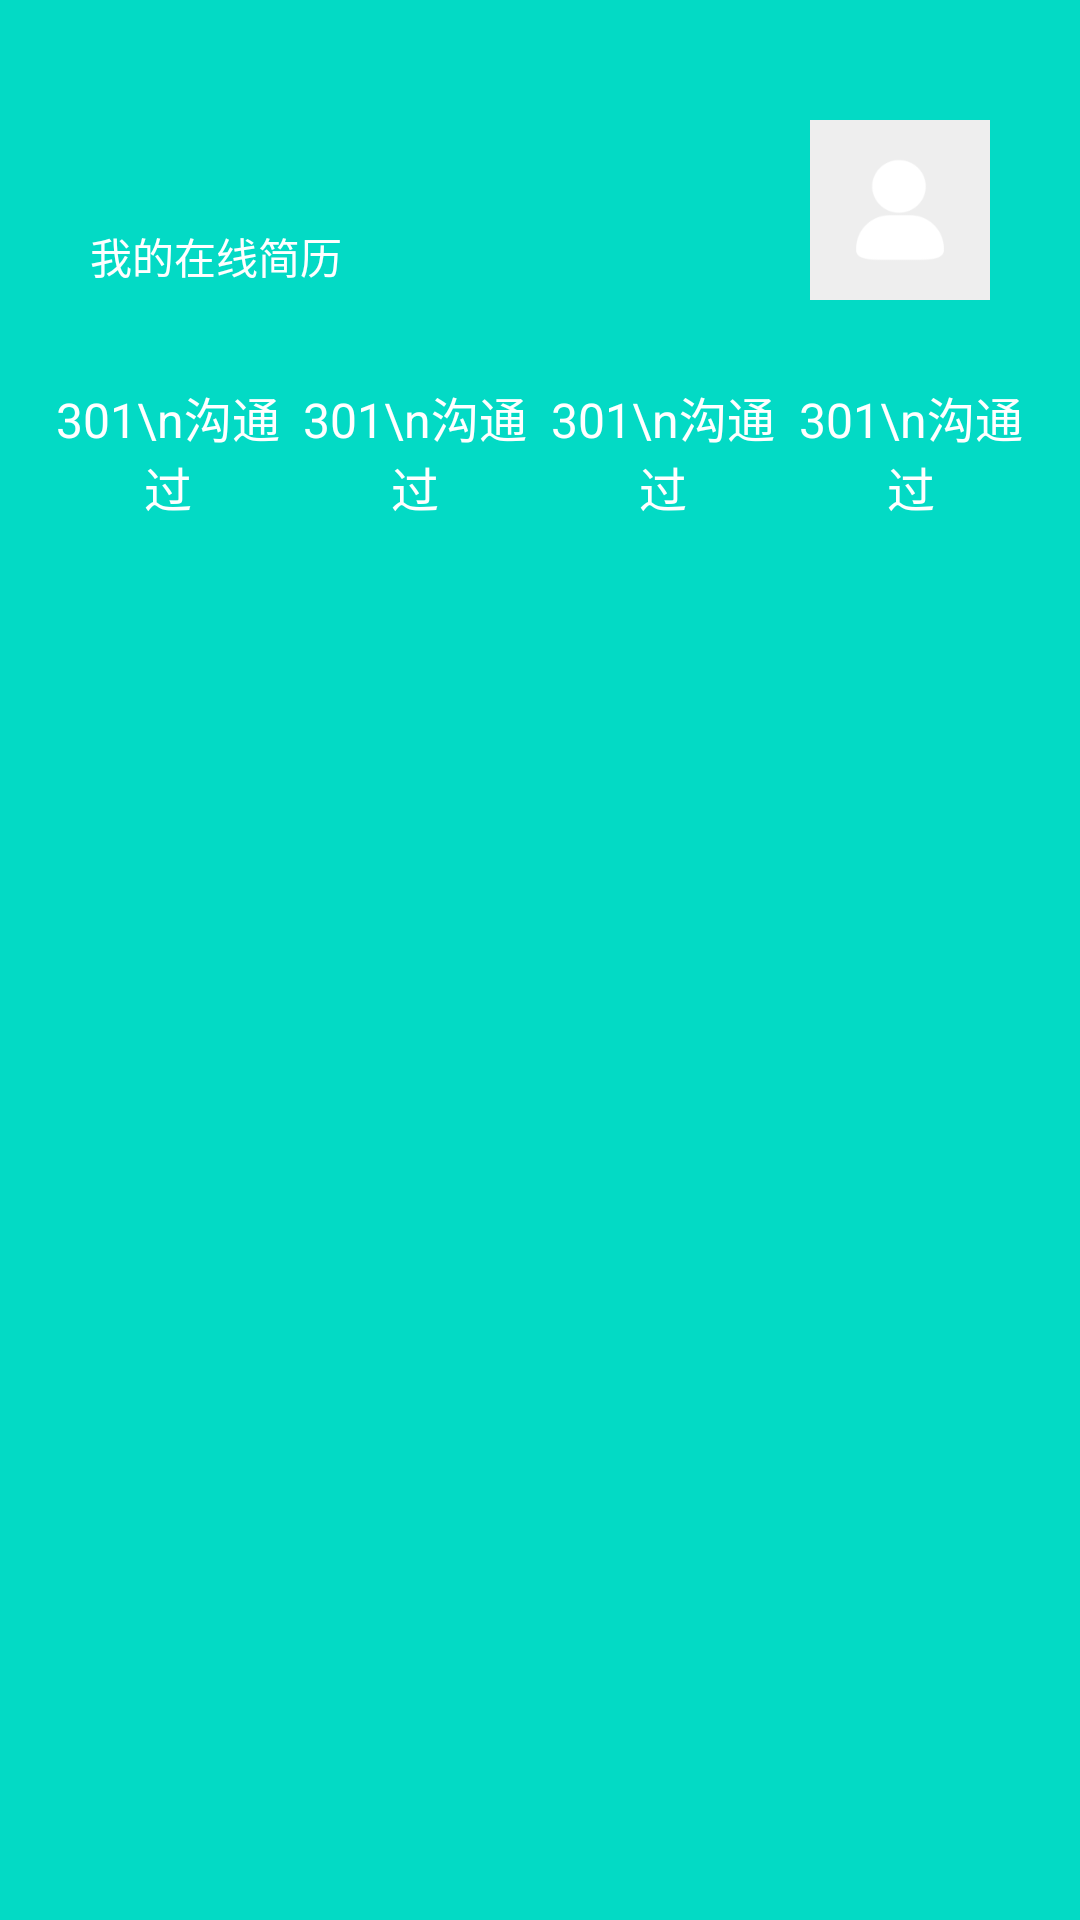

Here is an Android app screen rendered from its layout file. Give the layout XML and the strings, colors and styles it references.
<!-- AndroidManifest.xml: application theme AppTheme -->
<!-- res/layout/layout_top_view.xml -->
<?xml version="1.0" encoding="utf-8"?>
<LinearLayout xmlns:android="http://schemas.android.com/apk/res/android"
    xmlns:app="http://schemas.android.com/apk/res-auto"
    xmlns:tools="http://schemas.android.com/tools"
    android:layout_width="match_parent"
    android:layout_height="wrap_content"
    android:background="@color/colorAccent"
    android:orientation="vertical"
    android:paddingTop="40dp"
    app:layout_collapseMode="parallax">


    <RelativeLayout
        android:id="@+id/top_view_id"
        android:layout_width="match_parent"
        android:layout_height="wrap_content">


        <TextView
            android:id="@+id/jianli"
            android:layout_width="wrap_content"
            android:layout_height="wrap_content"
            android:layout_below="@+id/name"
            android:layout_marginLeft="30dp"
            android:paddingTop="35dp"
            android:paddingBottom="15dp"
            android:text="我的在线简历 "
            android:textColor="@android:color/white"
            tools:ignore="UnknownIdInLayout"
            android:layout_marginStart="30dp" />

        <ImageView
            android:id="@+id/me_icon"
            android:layout_width="60dp"
            android:layout_height="60dp"
            android:layout_alignParentRight="true"
            android:layout_marginRight="30dp"
            android:layout_marginBottom="10dp"
            android:background="@mipmap/app_tx_moren"
            tools:ignore="MissingClass"
            android:layout_alignParentEnd="true"
            android:layout_marginEnd="30dp" />
    </RelativeLayout>

    <LinearLayout
        android:id="@+id/top_view"
        android:layout_width="match_parent"
        android:layout_height="80dp"
        android:layout_alignParentBottom="true"
        android:gravity="center_vertical"
        android:orientation="horizontal"
        android:padding="15dp">

        <TextView
            android:layout_width="0dp"
            android:layout_height="wrap_content"
            android:layout_weight="1"
            android:gravity="center"
            android:text="301\n沟通过"
            android:textColor="@android:color/white"
            android:textSize="16sp" />

        <TextView
            android:layout_width="0dp"
            android:layout_height="wrap_content"
            android:layout_weight="1"
            android:gravity="center"
            android:text="301\n沟通过"
            android:textColor="@android:color/white"
            android:textSize="16sp" />

        <TextView
            android:layout_width="0dp"
            android:layout_height="wrap_content"
            android:layout_weight="1"
            android:gravity="center"
            android:text="301\n沟通过"
            android:textColor="@android:color/white"
            android:textSize="16sp" />

        <TextView
            android:layout_width="0dp"
            android:layout_height="wrap_content"
            android:layout_weight="1"
            android:gravity="center"
            android:text="301\n沟通过"
            android:textColor="@android:color/white"
            android:textSize="16sp" />

    </LinearLayout>


    <LinearLayout
        android:id="@+id/cardview"
        android:layout_width="match_parent"
        android:layout_height="120dp"
        android:layout_gravity="center_horizontal"
        android:gravity="center_horizontal|bottom">

        <ImageView
            android:layout_width="wrap_content"
            android:layout_height="wrap_content"
            />
    </LinearLayout>

</LinearLayout>
<!-- resources referenced by this layout -->
<resources>
  <color name="colorAccent">#03DAC5</color>
  <!-- mipmap app_tx_moren: png bitmap (mipmap-mdpi, 3362 bytes) -->
  <style name="AppTheme" parent="Theme.AppCompat.Light.NoActionBar">
          
          <item name="colorPrimary">@color/colorPrimary</item>
          <item name="colorPrimaryDark">@color/colorPrimaryDark</item>
          <item name="colorAccent">@color/colorAccent</item>
          <item name="android:windowFullscreen">true</item>
      </style>
  <color name="colorPrimary">#6200EE</color>
  <color name="colorPrimaryDark">#3700B3</color>
</resources>
